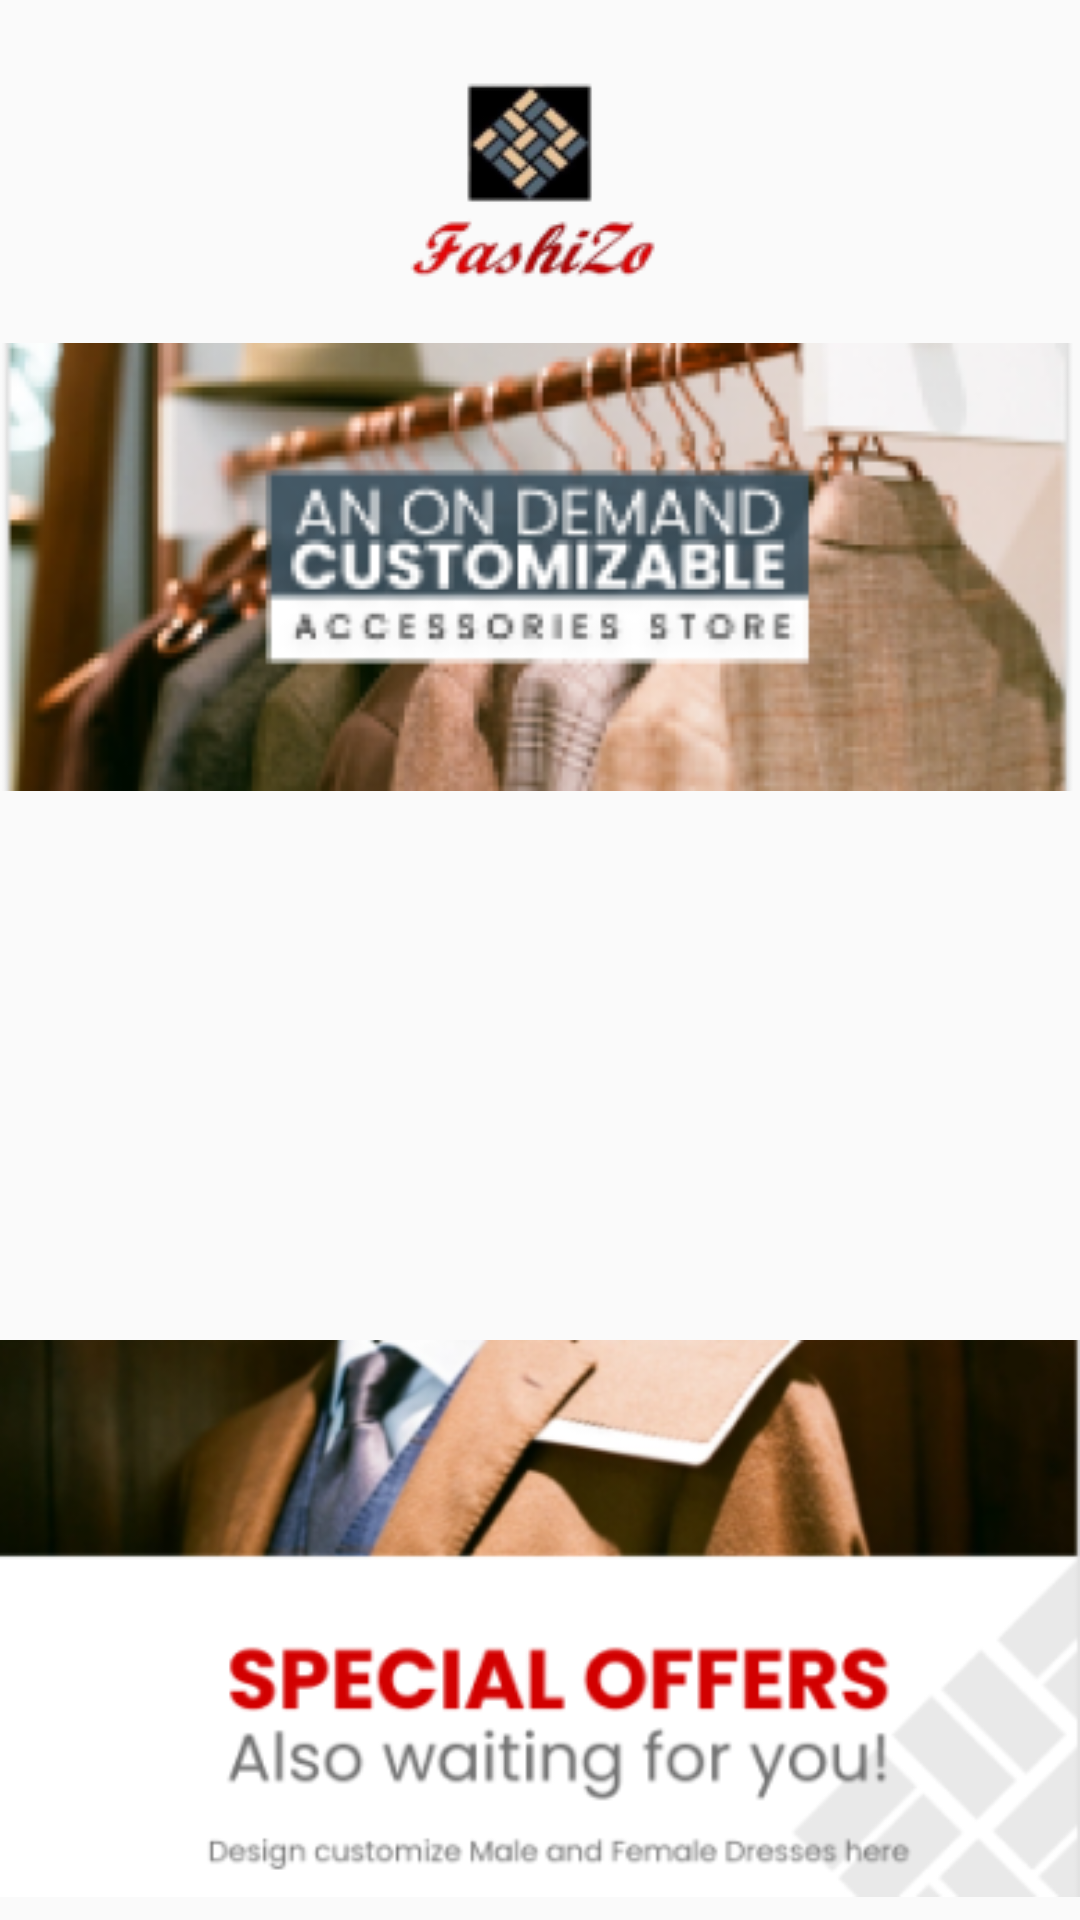

Write the Android layout XML for this screen, with the resource values it uses.
<!-- AndroidManifest.xml: application theme AppTheme.NoActionBar -->
<!-- res/layout/activity_main.xml -->
<?xml version="1.0" encoding="utf-8"?>
<androidx.constraintlayout.widget.ConstraintLayout xmlns:android="http://schemas.android.com/apk/res/android"
    xmlns:app="http://schemas.android.com/apk/res-auto"
    xmlns:tools="http://schemas.android.com/tools"
    android:layout_width="match_parent"
    android:layout_height="match_parent"
    tools:context=".MainActivity">
    <LinearLayout
        android:layout_width="match_parent"
        android:layout_height="match_parent"
        android:orientation="vertical">
        <LinearLayout
            android:layout_width="match_parent"
            android:layout_height="wrap_content"
            android:gravity="center"
            android:paddingTop="25dp"
            android:paddingBottom="10dp">
            <ImageView
                android:layout_width="wrap_content"
                android:layout_height="wrap_content"
                android:src="@drawable/dashboard_icon">

            </ImageView>
        </LinearLayout>
        <LinearLayout
            android:layout_width="match_parent"
            android:layout_height="wrap_content"
            android:gravity="center">
            <ImageView
                android:layout_width="wrap_content"
                android:layout_height="wrap_content"
                android:src="@drawable/banner">

            </ImageView>
        </LinearLayout>
        <LinearLayout
            android:layout_width="match_parent"
            android:layout_height="0dp"
            android:layout_weight="1"
            android:gravity="center">
            <androidx.recyclerview.widget.RecyclerView
                android:id="@+id/itemRecyclerView"
                android:layout_width="match_parent"
                android:layout_height="match_parent" >

            </androidx.recyclerview.widget.RecyclerView>
        </LinearLayout>
        <LinearLayout
            android:layout_width="match_parent"
            android:layout_height="wrap_content"
            android:gravity="center">
            <ImageView
                android:layout_width="wrap_content"
                android:layout_height="wrap_content"
                android:src="@drawable/footer_banner">

            </ImageView>
        </LinearLayout>

    </LinearLayout>
</androidx.constraintlayout.widget.ConstraintLayout>
<!-- resources referenced by this layout -->
<resources>
  <!-- drawable banner: png bitmap (drawable, 96210 bytes) -->
  <!-- drawable dashboard_icon: png bitmap (drawable, 7714 bytes) -->
  <!-- drawable footer_banner: png bitmap (drawable, 66564 bytes) -->
  <style name="AppTheme.NoActionBar">
          <item name="windowActionBar">false</item>
          <item name="windowNoTitle">true</item>
      </style>
</resources>
